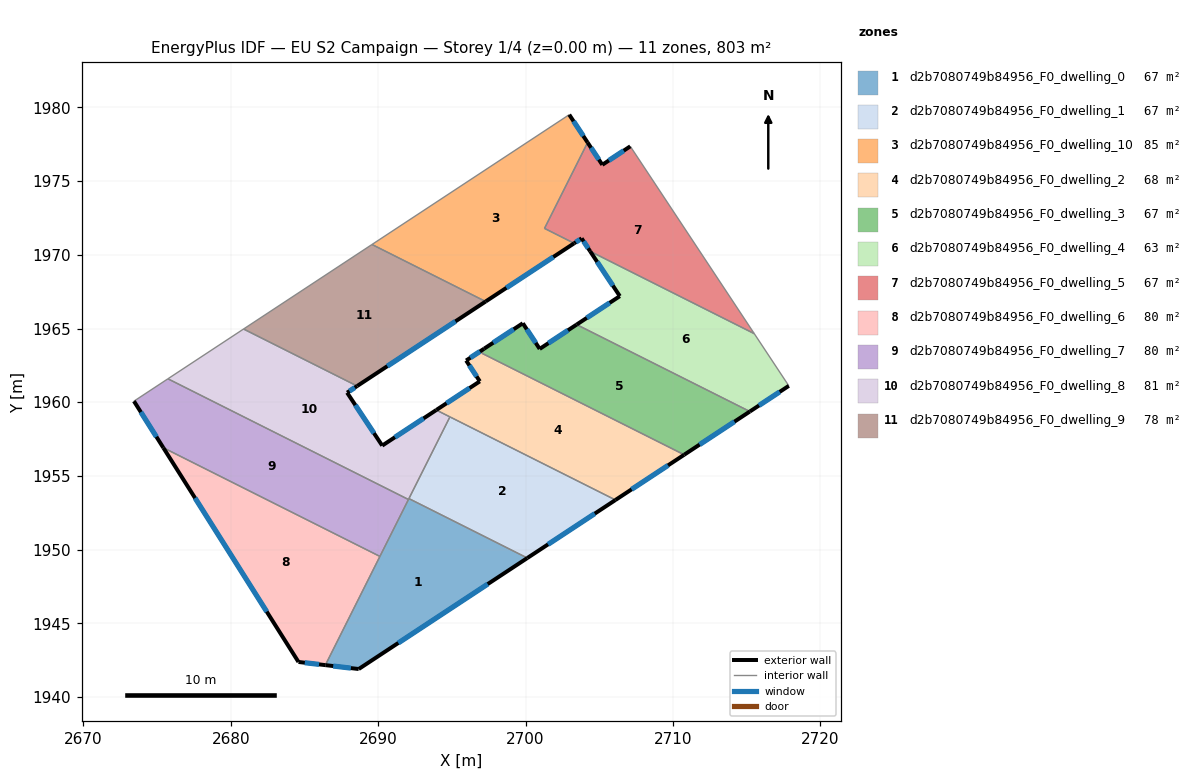
=== STOREY PLAN SPEC (per zone: floor XY polygon, exterior-wall plan segments, windows/doors) ===
zone 1: d2b7080749b84956_F0_dwelling_0  (66.9 m²)
  floor: (2700.12, 1949.42) (2688.68, 1941.89) (2686.41, 1942.16) (2692.09, 1953.46)
  exterior wall: (2688.68, 1941.89) – (2700.12, 1949.42)  [13.7 m]
    window: (2691.37, 1943.66) – (2697.44, 1947.65)  [11.6 m²]
  exterior wall: (2686.41, 1942.16) – (2688.68, 1941.89)  [2.3 m]
    window: (2686.95, 1942.09) – (2688.15, 1941.95)  [1.9 m²]
  interior walls: 4
zone 2: d2b7080749b84956_F0_dwelling_1  (66.9 m²)
  floor: (2706.10, 1953.36) (2700.12, 1949.42) (2692.09, 1953.46) (2694.87, 1959.00)
  exterior wall: (2700.12, 1949.42) – (2706.10, 1953.36)  [7.2 m]
    window: (2701.53, 1950.35) – (2704.70, 1952.44)  [6.0 m²]
  interior walls: 3
zone 3: d2b7080749b84956_F0_dwelling_10  (84.5 m²)
  floor: (2702.97, 1979.51) (2704.21, 1977.62) (2701.29, 1971.79) (2703.30, 1970.78) (2697.29, 1966.83) (2689.58, 1970.70)
  exterior wall: (2704.21, 1977.62) – (2702.97, 1979.51)  [2.3 m]
    window: (2703.92, 1978.07) – (2703.26, 1979.07)  [1.9 m²]
  exterior wall: (2697.29, 1966.83) – (2703.30, 1970.78)  [7.2 m]
    window: (2698.70, 1967.76) – (2701.89, 1969.86)  [6.1 m²]
  interior walls: 4
zone 4: d2b7080749b84956_F0_dwelling_2  (68.4 m²)
  floor: (2710.77, 1956.43) (2706.10, 1953.36) (2693.94, 1959.47) (2696.90, 1961.41) (2695.97, 1962.83) (2697.19, 1963.63) (2697.04, 1963.32)
  exterior wall: (2706.10, 1953.36) – (2710.77, 1956.43)  [5.6 m]
    window: (2707.20, 1954.08) – (2709.67, 1955.71)  [4.7 m²]
  exterior wall: (2696.90, 1961.41) – (2693.95, 1959.47)  [3.5 m]
    window: (2696.21, 1960.96) – (2694.64, 1959.93)  [3.0 m²]
  exterior wall: (2695.97, 1962.83) – (2696.90, 1961.41)  [1.7 m]
    window: (2696.19, 1962.50) – (2696.68, 1961.75)  [1.4 m²]
  exterior wall: (2697.19, 1963.63) – (2695.97, 1962.83)  [1.5 m]
    window: (2696.91, 1963.44) – (2696.26, 1963.02)  [1.2 m²]
  interior walls: 4
zone 5: d2b7080749b84956_F0_dwelling_3  (66.9 m²)
  floor: (2715.22, 1959.37) (2710.77, 1956.43) (2697.04, 1963.32) (2697.19, 1963.63) (2699.82, 1965.36) (2700.96, 1963.62) (2703.47, 1965.27)
  exterior wall: (2699.82, 1965.36) – (2697.19, 1963.63)  [3.1 m]
    window: (2699.20, 1964.95) – (2697.81, 1964.04)  [2.6 m²]
  exterior wall: (2700.96, 1963.62) – (2699.82, 1965.36)  [2.1 m]
    window: (2700.69, 1964.02) – (2700.08, 1964.95)  [1.8 m²]
  exterior wall: (2703.47, 1965.27) – (2700.96, 1963.62)  [3.0 m]
    window: (2702.88, 1964.88) – (2701.55, 1964.00)  [2.5 m²]
  exterior wall: (2710.77, 1956.43) – (2715.22, 1959.37)  [5.3 m]
    window: (2711.81, 1957.12) – (2714.18, 1958.68)  [4.5 m²]
  interior walls: 3
zone 6: d2b7080749b84956_F0_dwelling_4  (62.5 m²)
  floor: (2715.53, 1964.65) (2717.87, 1961.11) (2715.22, 1959.37) (2703.47, 1965.27) (2706.40, 1967.20) (2704.39, 1970.24)
  exterior wall: (2704.39, 1970.24) – (2706.40, 1967.20)  [3.6 m]
    window: (2704.86, 1969.52) – (2705.93, 1967.91)  [3.1 m²]
  exterior wall: (2715.22, 1959.37) – (2717.87, 1961.11)  [3.2 m]
    window: (2715.85, 1959.78) – (2717.25, 1960.70)  [2.7 m²]
  exterior wall: (2706.40, 1967.20) – (2703.47, 1965.27)  [3.5 m]
    window: (2705.71, 1966.74) – (2704.16, 1965.72)  [3.0 m²]
  interior walls: 3
zone 7: d2b7080749b84956_F0_dwelling_5  (66.9 m²)
  floor: (2707.11, 1977.36) (2715.53, 1964.65) (2704.39, 1970.24) (2703.81, 1971.12) (2703.30, 1970.78) (2701.29, 1971.79) (2704.21, 1977.62) (2705.21, 1976.11)
  exterior wall: (2705.21, 1976.11) – (2704.21, 1977.62)  [1.8 m]
    window: (2704.98, 1976.47) – (2704.45, 1977.27)  [1.5 m²]
  exterior wall: (2707.11, 1977.36) – (2705.21, 1976.11)  [2.3 m]
    window: (2706.66, 1977.07) – (2705.66, 1976.40)  [1.9 m²]
  exterior wall: (2703.81, 1971.12) – (2704.39, 1970.24)  [1.1 m]
    window: (2703.94, 1970.91) – (2704.25, 1970.44)  [0.9 m²]
  exterior wall: (2703.30, 1970.78) – (2703.81, 1971.12)  [0.6 m]
    window: (2703.42, 1970.86) – (2703.69, 1971.04)  [0.5 m²]
  interior walls: 4
zone 8: d2b7080749b84956_F0_dwelling_6  (80.1 m²)
  floor: (2690.12, 1949.53) (2686.41, 1942.16) (2684.59, 1942.37) (2675.42, 1956.91)
  exterior wall: (2684.59, 1942.37) – (2686.41, 1942.16)  [1.8 m]
    window: (2685.02, 1942.32) – (2685.99, 1942.21)  [1.5 m²]
  exterior wall: (2675.42, 1956.91) – (2684.59, 1942.37)  [17.2 m]
    window: (2677.57, 1953.49) – (2682.44, 1945.78)  [14.5 m²]
  interior walls: 2
zone 9: d2b7080749b84956_F0_dwelling_7  (80.2 m²)
  floor: (2692.05, 1953.39) (2690.12, 1949.53) (2675.42, 1956.91) (2673.42, 1960.07) (2675.73, 1961.59)
  exterior wall: (2673.42, 1960.07) – (2675.42, 1956.91)  [3.7 m]
    window: (2673.89, 1959.33) – (2674.95, 1957.65)  [3.2 m²]
  interior walls: 4
zone 10: d2b7080749b84956_F0_dwelling_8  (81.4 m²)
  floor: (2693.94, 1959.47) (2694.87, 1959.00) (2692.09, 1953.46) (2692.05, 1953.39) (2675.73, 1961.59) (2680.86, 1964.96) (2688.57, 1961.10) (2687.89, 1960.65) (2690.27, 1957.05)
  exterior wall: (2687.89, 1960.65) – (2688.57, 1961.10)  [0.8 m]
    window: (2688.05, 1960.75) – (2688.41, 1960.99)  [0.7 m²]
  exterior wall: (2690.27, 1957.05) – (2687.89, 1960.65)  [4.3 m]
    window: (2689.71, 1957.90) – (2688.45, 1959.80)  [3.6 m²]
  exterior wall: (2693.94, 1959.47) – (2690.27, 1957.05)  [4.4 m]
    window: (2693.08, 1958.90) – (2691.14, 1957.62)  [3.7 m²]
  interior walls: 6
zone 11: d2b7080749b84956_F0_dwelling_9  (78.0 m²)
  floor: (2697.29, 1966.83) (2688.57, 1961.10) (2680.86, 1964.96) (2689.58, 1970.70)
  exterior wall: (2688.57, 1961.10) – (2697.29, 1966.83)  [10.4 m]
    window: (2690.62, 1962.44) – (2695.24, 1965.49)  [8.8 m²]
  interior walls: 3

=== DERIVED (storey summary) ===
Building: EU S2 Campaign
Storey: 1 of 4  (floor level z = 0.00 m)
Storey gross floor area: 802.7 m²
Zones on this storey: 11
  - d2b7080749b84956_F0_dwelling_0: floor 66.9 m²; exterior wall 16.0 m (47.9 m²); 2 window(s) 13.5 m²; WWR 28.1%
  - d2b7080749b84956_F0_dwelling_1: floor 66.9 m²; exterior wall 7.2 m (21.5 m²); 1 window(s) 6.0 m²; WWR 28.1%
  - d2b7080749b84956_F0_dwelling_10: floor 84.5 m²; exterior wall 9.5 m (28.4 m²); 2 window(s) 8.0 m²; WWR 28.1%
  - d2b7080749b84956_F0_dwelling_2: floor 68.4 m²; exterior wall 12.3 m (36.8 m²); 4 window(s) 10.4 m²; WWR 28.1%
  - d2b7080749b84956_F0_dwelling_3: floor 66.9 m²; exterior wall 13.6 m (40.7 m²); 4 window(s) 11.4 m²; WWR 28.1%
  - d2b7080749b84956_F0_dwelling_4: floor 62.5 m²; exterior wall 10.3 m (31.0 m²); 3 window(s) 8.7 m²; WWR 28.1%
  - d2b7080749b84956_F0_dwelling_5: floor 66.9 m²; exterior wall 5.7 m (17.2 m²); 4 window(s) 4.9 m²; WWR 28.1%
  - d2b7080749b84956_F0_dwelling_6: floor 80.1 m²; exterior wall 19.0 m (57.1 m²); 2 window(s) 16.1 m²; WWR 28.1%
  - d2b7080749b84956_F0_dwelling_7: floor 80.2 m²; exterior wall 3.7 m (11.2 m²); 1 window(s) 3.2 m²; WWR 28.1%
  - d2b7080749b84956_F0_dwelling_8: floor 81.4 m²; exterior wall 9.5 m (28.6 m²); 3 window(s) 8.0 m²; WWR 28.1%
  - d2b7080749b84956_F0_dwelling_9: floor 78.0 m²; exterior wall 10.4 m (31.3 m²); 1 window(s) 8.8 m²; WWR 28.1%
Zone adjacency (shared interzone walls):
  - d2b7080749b84956_F0_dwelling_0 ↔ d2b7080749b84956_F0_dwelling_1
  - d2b7080749b84956_F0_dwelling_0 ↔ d2b7080749b84956_F0_dwelling_6
  - d2b7080749b84956_F0_dwelling_0 ↔ d2b7080749b84956_F0_dwelling_7
  - d2b7080749b84956_F0_dwelling_0 ↔ d2b7080749b84956_F0_dwelling_8
  - d2b7080749b84956_F0_dwelling_1 ↔ d2b7080749b84956_F0_dwelling_2
  - d2b7080749b84956_F0_dwelling_1 ↔ d2b7080749b84956_F0_dwelling_8
  - d2b7080749b84956_F0_dwelling_10 ↔ d2b7080749b84956_F0_dwelling_5
  - d2b7080749b84956_F0_dwelling_10 ↔ d2b7080749b84956_F0_dwelling_9
  - d2b7080749b84956_F0_dwelling_2 ↔ d2b7080749b84956_F0_dwelling_3
  - d2b7080749b84956_F0_dwelling_2 ↔ d2b7080749b84956_F0_dwelling_8
  - d2b7080749b84956_F0_dwelling_3 ↔ d2b7080749b84956_F0_dwelling_4
  - d2b7080749b84956_F0_dwelling_4 ↔ d2b7080749b84956_F0_dwelling_5
  - d2b7080749b84956_F0_dwelling_6 ↔ d2b7080749b84956_F0_dwelling_7
  - d2b7080749b84956_F0_dwelling_7 ↔ d2b7080749b84956_F0_dwelling_8
  - d2b7080749b84956_F0_dwelling_8 ↔ d2b7080749b84956_F0_dwelling_9